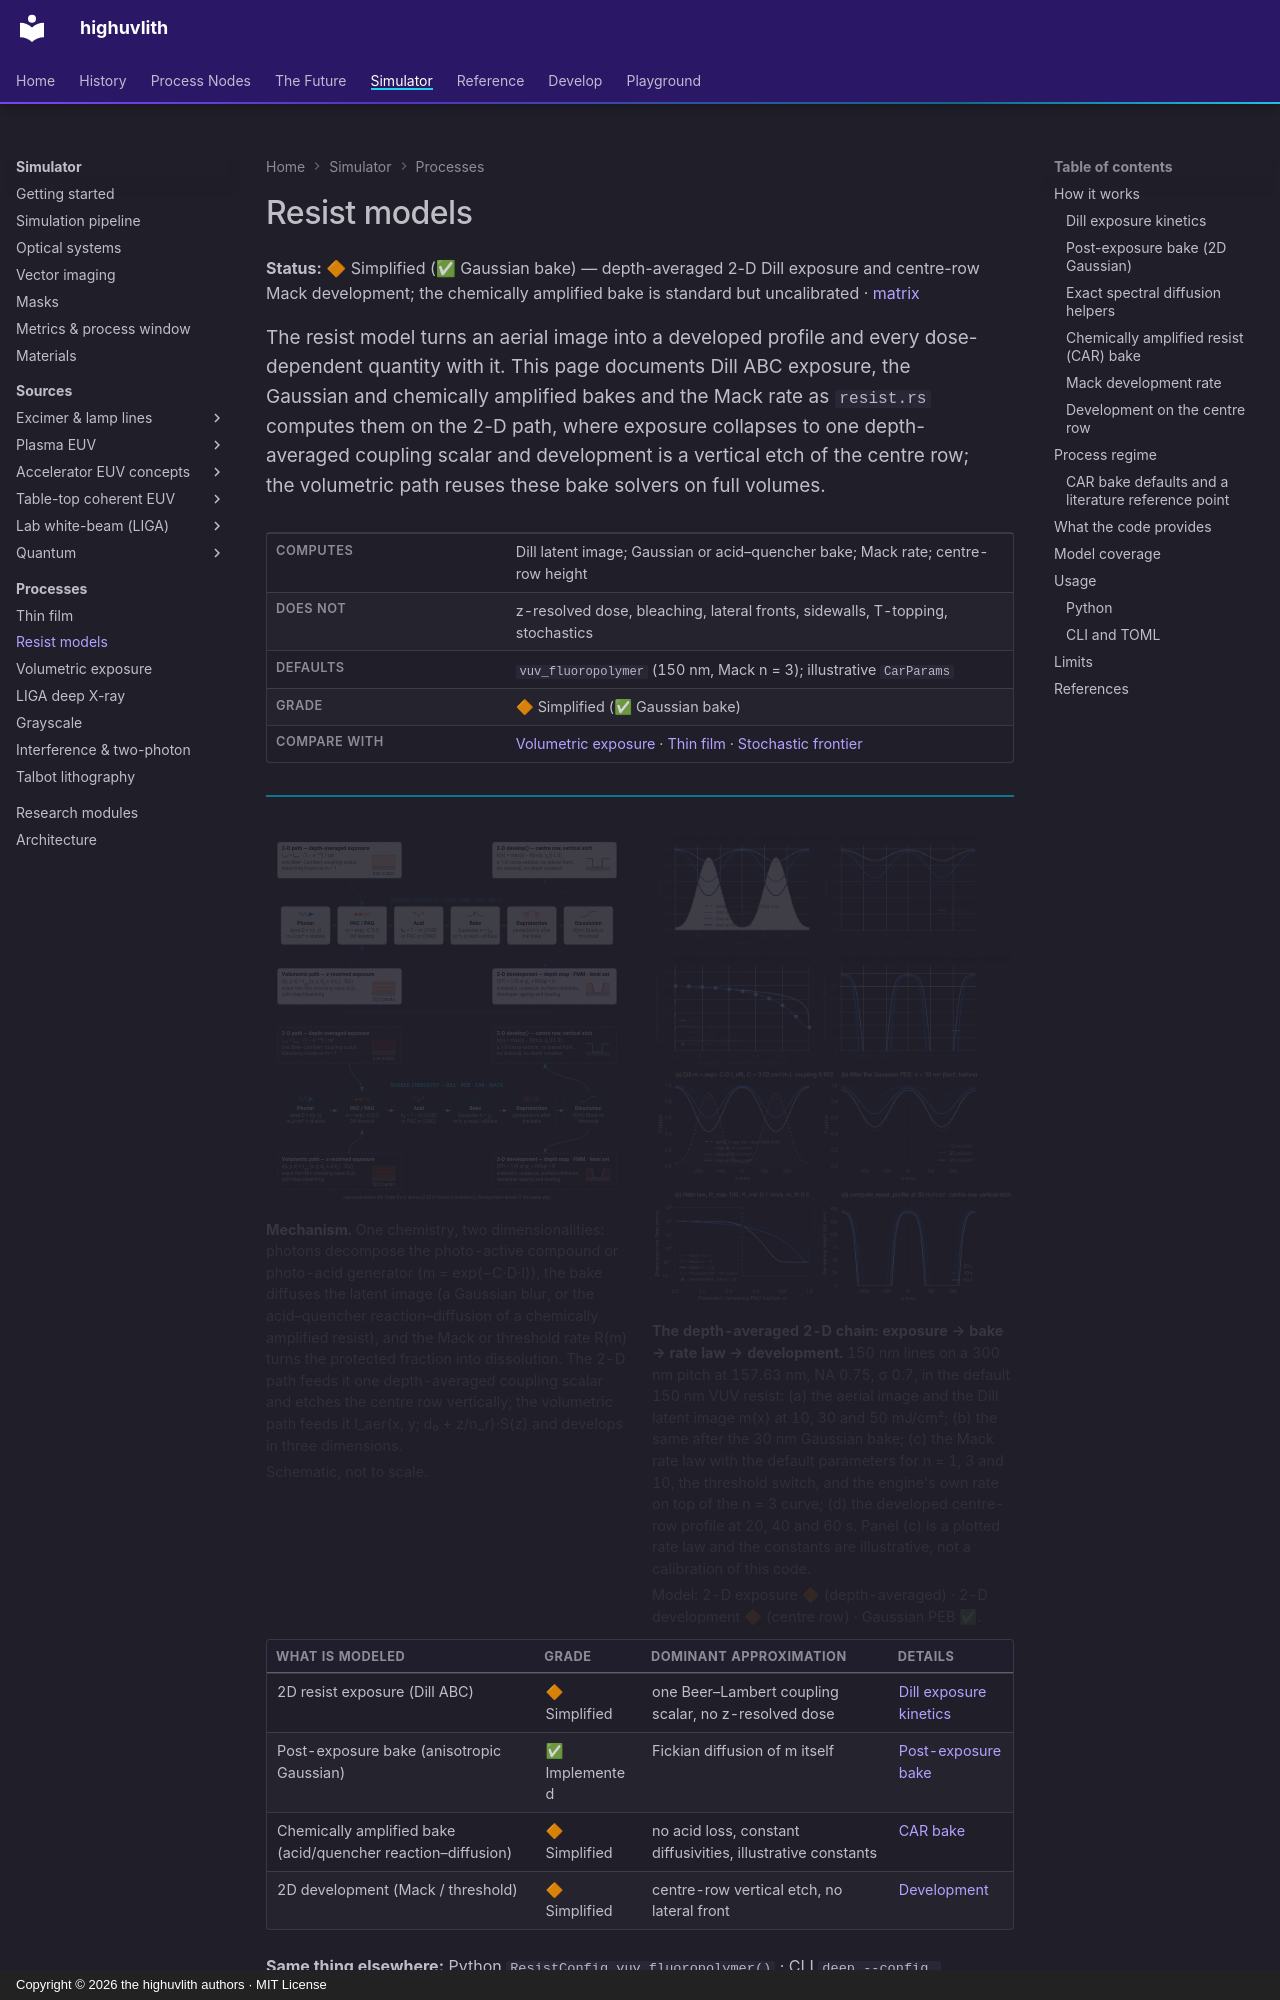

repository: sonoransun/highuvlith · page: processes/resist-models/index.html · generator: mkdocs · copyright: Copyright © 2026 the highuvlith authors · MIT License

---
description: "The depth-averaged 2-D resist path: Dill ABC exposure, the Gaussian and chemically amplified post-exposure bakes, the Mack development rate and the centre-row vertical develop — with what each one does not model."
---
